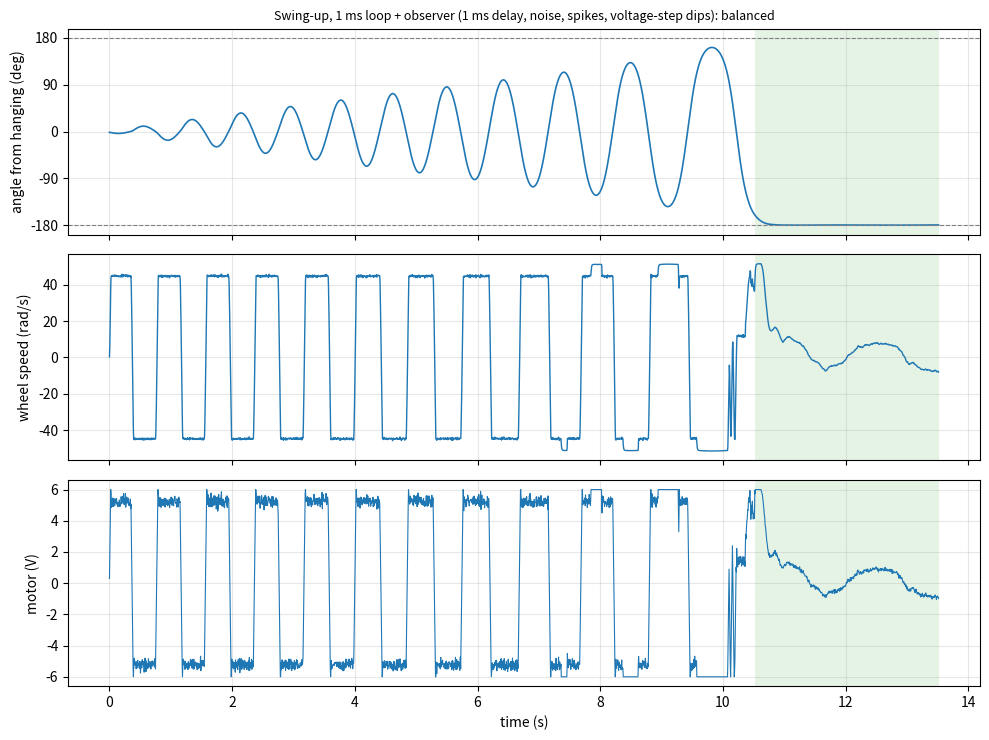

The script that saved this image:
# swingup_full.py - swing-up + catch for the reaction-wheel pendulum, written the way the firmware will run it:
# 1 ms loop, momentum observer on the (delayed, noisy) tilt reading, slew-limited voltage, then the v3.6 LQR.
#
#   python3 swingup_full.py                 one run, nominal plant, realistic sensor -> swingup_full.png
#   python3 swingup_full.py ideal           same, perfect sensor (to separate logic problems from sensor problems)
#   python3 swingup_full.py sweep           robustness: friction, motor, lambda, cable spring, sensor, seeds
#   python3 swingup_full.py fc=0.35 seed=4  any plant/controller setting by name (see PLANT and CTRL below)
#
# The swing-up, in three parts:
#  1. PUMP. The wheel is reversed each time the bar passes through the bottom, where the bar is fastest. By
#     conservation of angular momentum a wheel change dw gives the bar d(theta') = -r/(1+r) dw. Before each pass
#     the controller predicts the bar's speed at the bottom from its energy, works out the speed it needs to just
#     reach the top (plus the friction it will lose on the way), and sets the wheel to +h on the way down so that
#     reversing it to -h at the bottom gives exactly that. Early on h is capped (full pumping); on the last pass h
#     is small, so the wheel arrives at the top nearly stopped. If there is too much energy, h comes out negative
#     and the same reversal takes energy out.
#  2. APPROACH. In the top quarter the controller steers the bar onto the path that coasts exactly to upright
#     (theta' = -2 lambda sin(phi/2)), using the wheel the same way.
#  3. CATCH. The LQR takes over once the wheel can absorb what is left: |w + (1+r)/r * lambda * z| < 70% of the
#     wheel's top speed, z = phi + phi'/lambda (the falling mode). If the LQR loses it (> 35 deg), back to PUMP.
#     Past 200 deg from hanging in either direction (over the top) the motor stops.
import numpy as np, sys
LAM2, R_I, C_V, RATIO = 67.3548, 0.01173, 0.12, 8.82          # as identified; design values the controller uses
LAM = np.sqrt(LAM2); Ts = 0.001
K = np.array([-182.1729, -21.1444, -0.2273]); L_OBS = (0.101382, 5.480116)
PLANT = dict(tau=0.0072, ratio=8.6, lam2=LAM2, c=0.12, fc=0.25, kspring=0.0, kick=0.6, delay=1, noise=0.03,
             spike_p=0.02, seed=1, T=40.0)
CTRL = dict(umax=6.0, slew=0.3, wcap=45.0, g=0.85, catch_deg=30.0, budget=0.7, lose_deg=35.0, loss=1.0)

def wrap(a): return (a + np.pi) % (2*np.pi) - np.pi

class SwingUp:
    """The controller, step by step as the sketch will do it. All state from the observer + wheel encoder."""
    def __init__(s, th0, **c):
        s.c = c; s.r = R_I; s.wlim = RATIO*c['umax']
        s.thH = th0; s.pH = 0.0; s.u = 0.0; s.rej = 0
        s.mode = 'pump'; s.h = 0.0; s.lastSide = 0; s.unwrap = 0.0; s.prevThH = th0; s.tries = 0
        s.wt = 0.0
    def observer(s, thM, w):
        r = s.r
        thd = (s.pH - r*w)/(1+r)
        thP = s.thH + Ts*thd; pP = s.pH + Ts*(LAM2*np.sin(thP) - C_V*thd)
        e = wrap(thM - thP)
        gate = 1.0 if s.mode == 'lqr' else 3.0                 # swinging fast: allow a bigger innovation
        if abs(e) > np.radians(gate) and s.rej < 20: s.rej += 1; e = 0.0
        else: s.rej = 0
        s.thH = wrap(thP + L_OBS[0]*e); s.pH = pP + L_OBS[1]*e
        s.thdH = (s.pH - r*w)/(1+r)
        s.unwrap += wrap(s.thH - s.prevThH); s.prevThH = s.thH   # total angle travelled, for the over-the-top stop
    def step(s, thM, w):
        c = s.c; r = s.r; s.observer(thM, w)
        phi, thd = s.thH, s.thdH                                # phi: from upright (+-pi = hanging)
        E = 0.5*thd**2 + LAM2*(1 + np.cos(phi)); E0 = 2*LAM2
        z = phi + thd/LAM
        if s.mode == 'lqr':
            if abs(phi) > np.radians(c['lose_deg']): s.mode = 'pump'
        elif abs(phi) < np.radians(c['catch_deg']) and abs(w + (1+r)/r*LAM*z) < c['budget']*s.wlim:
            s.mode = 'lqr'; s.tries += 1
        if s.mode == 'lqr':
            un = -c['g']*(K[0]*phi + K[1]*thd + K[2]*w)
        else:
            # friction lost between here and the top: viscous c * integral(theta' dtheta) + dry fc * angle
            # (from the bottom on the separatrix: c*4*lam + fc*pi, about 4.7 in these units; scaled by angle left)
            frac = (1 + np.cos(phi))/2                          # 1 at the bottom, 0 at the top
            Lup = c['loss']*(C_V*4*LAM + 0.25*np.pi)*np.sqrt(frac)
            side = 1 if np.sin(phi) >= 0 else -1                # which side of the bottom the bar is on
            down = np.sign(thd) == np.sign(np.sin(phi)) or abs(thd) < 0.3    # heading towards the bottom (phi -> +-pi)
            if np.cos(phi) > np.cos(np.radians(70)):
                # APPROACH (within 70 deg of upright): aim the bar along the path that coasts to the top
                tgt = -np.sign(phi)*2*LAM*abs(np.sin(phi/2))   # coasting exactly to upright: E = E0
                if np.sign(thd) == -np.sign(phi):               # moving up towards upright
                    s.wt = w + (1+r)/r*(thd - tgt)              # wheel speed that would put theta' on target now
                    s.wt = float(np.clip(s.wt, -s.wlim, s.wlim))
                # (moving away from upright here = it fell back; keep the wheel where it is and let it swing)
            else:
                if side != s.lastSide and s.lastSide != 0:
                    s.wt = -s.wt                                # passed the bottom: reverse the wheel
                elif down:
                    # on the way down: predict the bottom speed, size the coming reversal (+h now -> -h at bottom)
                    Edown = E - (c['loss']*(C_V*4*LAM + 0.25*np.pi))*(1 - np.sqrt(frac))*0.5
                    vb = np.sqrt(max(2*Edown, 0)); vt = np.sqrt(2*(E0 + c['loss']*(C_V*4*LAM + 0.25*np.pi)))
                    h = (1+r)/(2*r)*(vt - vb)                   # >0 adds energy, <0 removes it
                    h = float(np.clip(h, -c['wcap'], c['wcap']))
                    # at the bottom the bar moves with sign(thd) (= sign(sin phi) on the way down); reversing the
                    # wheel from +sign*h to -sign*h there changes theta' by +sign*(vt - vb)
                    s.wt = float(np.sign(np.sin(phi)))*h
                s.lastSide = side
            un = s.wt/RATIO + 0.5*(s.wt - w)                    # wheel speed loop
        un = float(np.clip(un, -c['umax'], c['umax']))
        s.u += float(np.clip(un - s.u, -c['slew'], c['slew']))
        return s.u

def run(ideal=False, verbose=False, **kw):
    P = {**PLANT, **{k: v for k, v in kw.items() if k in PLANT}}; C = {**CTRL, **{k: v for k, v in kw.items() if k in CTRL}}
    rng = np.random.default_rng(int(P['seed']))
    b = R_I/(P['tau']*(1+R_I))
    x = np.array([np.pi - 0.03, 0.0, 0.0])                      # true phi (from upright), phi', wheel; hanging
    ctl = SwingUp(x[0], **C)
    hist = [x[0]]*(int(P['delay'])+1); ulp = 0.0; log = []; t_on = None; res = 'timeout'
    for k in range(int(P['T']/Ts)):
        t = k*Ts; u = ctl.u
        if ideal: thM, wM = x[0], x[2]
        else:
            ulp += (u - ulp)*Ts/0.005
            thM = wrap(hist[0] + rng.normal(0, np.radians(P['noise'])) - np.radians(P['kick']*(u - ulp)))
            if abs(u) > 1.0 and rng.random() < P['spike_p']: thM = wrap(thM + np.radians(rng.choice([-2.5, 2.5])))
            wM = x[2] + rng.normal(0, 0.6)
        u = ctl.step(thM, wM)
        hist = hist[1:] + [x[0]]
        for _ in range(10):
            th, thd, wd = x; h = Ts/10
            tq = b*(P['ratio']*u - wd)
            thdd = P['lam2']*np.sin(th) - P['c']*thd - tq - P['kspring']*th   # kspring: cables pulling towards upright-ish
            if P['fc']:
                if abs(thd) < 1e-3 and abs(thdd) < P['fc']: thdd = 0.0; thd = 0.0; x[1] = 0.0
                else: thdd -= P['fc']*np.sign(thd if abs(thd) >= 1e-3 else thdd)
            x = x + h*np.array([thd, thdd, tq/R_I - thdd])
        x[0] = wrap(x[0])
        if k % 5 == 0: log.append((t, np.degrees(wrap(x[0] + np.pi)), x[1], x[2], u, ctl.mode == 'lqr'))
        if ctl.mode == 'lqr' and t_on is None: t_on = t
        if ctl.mode != 'lqr': t_on = None
        if t_on is not None and t - t_on > 3.0: res = 'balanced'; break
        if abs(ctl.unwrap) > np.radians(200): res = 'over the top'; break   # total travel from hanging
    t_bal = (t_on if res == 'balanced' else None)
    return np.array(log), res, t_bal, ctl.tries

def plot(L, title, fn):
    import matplotlib; matplotlib.use('Agg'); import matplotlib.pyplot as plt
    f, ax = plt.subplots(3, 1, figsize=(10, 7.5), sharex=True)
    ax[0].plot(L[:, 0], np.degrees(np.unwrap(np.radians(L[:, 1]))), lw=1.2); [ax[0].axhline(v, ls='--', c='0.5', lw=.8) for v in (180, -180)]
    ax[0].set_ylabel('angle from hanging (deg)'); ax[0].set_yticks([-180, -90, 0, 90, 180])
    ax[1].plot(L[:, 0], L[:, 3], lw=1); ax[1].set_ylabel('wheel speed (rad/s)')
    ax[2].plot(L[:, 0], L[:, 4], lw=.8); ax[2].set_ylabel('motor (V)'); ax[2].set_xlabel('time (s)')
    for a_ in ax:
        a_.grid(alpha=.3)
        a_.fill_between(L[:, 0], 0, 1, where=L[:, 5] > 0, color='tab:green', alpha=.12, transform=a_.get_xaxis_transform(), lw=0)
    ax[0].set_title(title, fontsize=9); plt.tight_layout(); plt.savefig(fn, dpi=110)

if __name__ == '__main__':
    args = sys.argv[1:]
    if args and args[0] == 'sweep':
        cases = [('nominal', {}), ('ideal sensor', dict(ideal=True)), ('fc 0.15', dict(fc=0.15)), ('fc 0.40', dict(fc=0.40)),
                 ('c 0.06', dict(c=0.06)), ('c 0.20', dict(c=0.20)), ('tau 4 ms', dict(tau=0.004)), ('tau 12 ms', dict(tau=0.012)),
                 ('ratio 8.0', dict(ratio=8.0)), ('ratio 9.2', dict(ratio=9.2)), ('lambda -3%', dict(lam2=LAM2*0.94)),
                 ('lambda +3%', dict(lam2=LAM2*1.06)), ('2 ms delay', dict(delay=2)), ('kick 1.2', dict(kick=1.2)),
                 ('spikes x3', dict(spike_p=0.06))]
        tot = ok = 0
        for name, kw in cases:
            out = []
            for seed in (1, 2, 3):
                L, res, tb, n = run(seed=seed, **kw); tot += 1; ok += res == 'balanced'
                out.append(f'{("%4.1f s/%d" % (tb, n)) if res == "balanced" else res:>13}')
            print(f'{name:14s} ' + ' '.join(out))
        print(f'balanced {ok}/{tot}  (time to balance / number of catch attempts)')
        sys.exit()
    kw = {}; ideal = False
    for a in args:
        if a == 'ideal': ideal = True
        else: k, v = a.split('='); kw[k] = float(v)
    L, res, tb, n = run(ideal=ideal, **kw)
    print(res, ('LQR holding from %.2f s' % tb) if tb else '', f'({n} catch attempts)')
    plot(L, f'Swing-up, 1 ms loop + observer {"(ideal sensor)" if ideal else "(1 ms delay, noise, spikes, voltage-step dips)"}: {res}', 'swingup_full.png')
